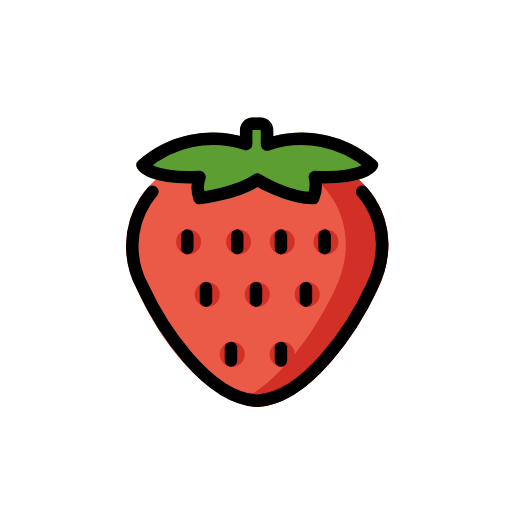
t = 0.00 s
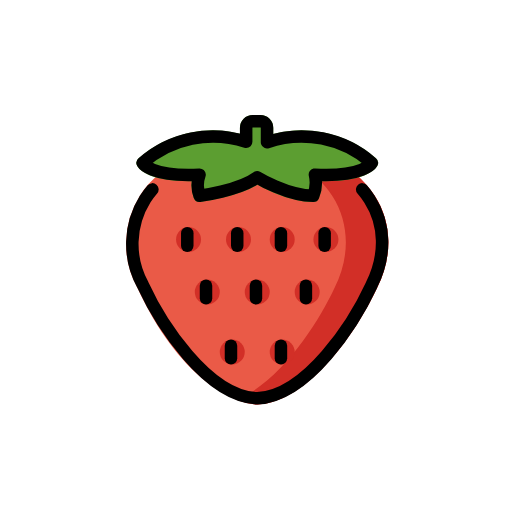
t = 0.48 s
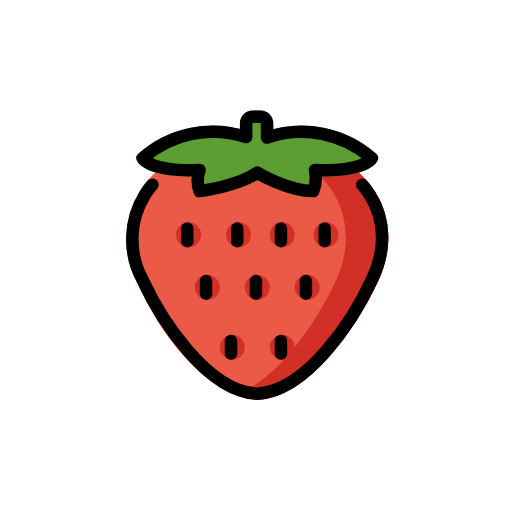
t = 1.43 s
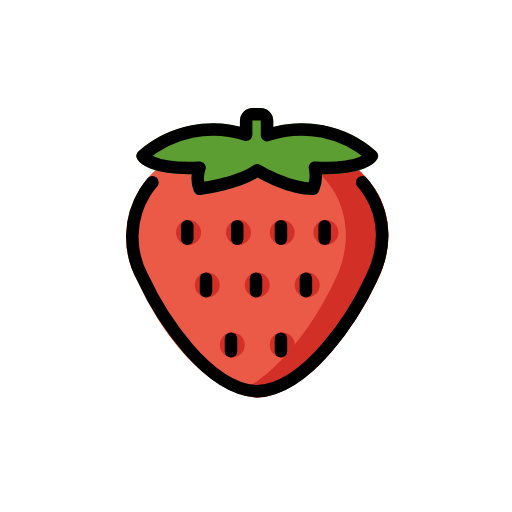
t = 1.90 s
t = 2.38 s: frame unchanged from t = 1.43 s, image omitted
t = 3.33 s: frame unchanged from t = 0.48 s, image omitted

The animated SVG that drew these frames (rendered in a browser with its animation timeline set to each time). Animation: 1 SMIL element (animateTransform=1); one cycle of 3.80 s, repeats indefinitely.

<?xml version='1.0' encoding='utf-8'?>
<svg xmlns="http://www.w3.org/2000/svg" id="emoji" viewBox="-5 -5 82 82" width="200" height="200" role="img">
  <title>OpenMoji: strawberry</title><g><g id="color">
    <path fill="#ea5a47" d="M36.153,60.1681h-.0274l-.0439-.0019c-3.9814-.1885-12.4863-4.3536-19.123-18.7686a14.5371,14.5371,0,0,1,.4423-14.6689c3.4786-5.4161,10.37-8.3526,18.8916-8.0166,8.4278-.2959,15.2793,2.6328,18.7442,8.0371,2.7558,4.3007,2.8877,9.6679.3623,14.7265C52.5026,47.7492,44.7565,59.77,36.2614,60.1662,36.238,60.1671,36.1881,60.1681,36.153,60.1681Z" />
    <path fill="#d22f27" d="M55.0368,26.7491c-3.4649-5.4043-10.3164-8.333-18.7442-8.0371a31.649,31.649,0,0,0-3.5044.0584c6.8992.4828,12.4383,3.3011,15.4373,7.9787,2.7559,4.3008,2.8877,9.668.3623,14.7266-2.5024,5.42-8.6257,15.1239-15.7236,17.921a10.2708,10.2708,0,0,0,3.2175.7694l.0439.002h.0274c.0351,0,.085-.001.1084-.002,8.4951-.3964,16.2412-12.417,19.1377-18.69C57.9245,36.4171,57.7926,31.05,55.0368,26.7491Z" />
    <path fill="#5c9e31" d="M26.9616,27.7258a1,1,0,0,1-.9219-.6153,5.4579,5.4579,0,0,1-.334-2.72c-6.9277.1084-8.4775-1.9932-8.7256-2.4385a1,1,0,0,1,.2159-1.2412,17.9743,17.9743,0,0,1,16.2324-3.9277v-.9316a2.0464,2.0464,0,0,1,2.0439-2.044h1.251a2.0463,2.0463,0,0,1,2.0439,2.044v.9794a17.9573,17.9573,0,0,1,16.4375,3.88,1,1,0,0,1,.2159,1.2412c-.2491.4473-1.8242,2.56-8.8467,2.4366a6.3533,6.3533,0,0,1-.5088,2.7744,1.0015,1.0015,0,0,1-.8994.5625c-3.5869,0-7.4912-1.9766-8.9268-2.7783-3.2646,2.0214-8.9013,2.7392-9.1533,2.77A1.075,1.075,0,0,1,26.9616,27.7258Z" />
    <circle cx="25.1979" cy="33.736" r="2" fill="#d22f27" />
    <circle cx="33.1979" cy="33.736" r="2" fill="#d22f27" />
    <circle cx="40.1979" cy="33.736" r="2" fill="#d22f27" />
    <circle cx="47.1979" cy="33.736" r="2" fill="#d22f27" />
    <circle cx="44.1979" cy="42.1463" r="2" fill="#d22f27" />
    <circle cx="36.1979" cy="42.1463" r="2" fill="#d22f27" />
    <circle cx="28.1979" cy="42.1463" r="2" fill="#d22f27" />
    <circle cx="32.1979" cy="51.7437" r="2" fill="#d22f27" />
    <circle cx="40.1979" cy="51.7437" r="2" fill="#d22f27" />
  </g>
  <g id="line">
    <line x1="24.9942" x2="24.9942" y1="34.7437" y2="32.7282" fill="none" stroke="#000" stroke-linecap="round" stroke-linejoin="round" stroke-width="2" />
    <line x1="32.9942" x2="32.9942" y1="34.7437" y2="32.7282" fill="none" stroke="#000" stroke-linecap="round" stroke-linejoin="round" stroke-width="2" />
    <line x1="39.9942" x2="39.9942" y1="34.7437" y2="32.7282" fill="none" stroke="#000" stroke-linecap="round" stroke-linejoin="round" stroke-width="2" />
    <line x1="46.9942" x2="46.9942" y1="34.7437" y2="32.7282" fill="none" stroke="#000" stroke-linecap="round" stroke-linejoin="round" stroke-width="2" />
    <line x1="43.9942" x2="43.9942" y1="43.154" y2="41.1385" fill="none" stroke="#000" stroke-linecap="round" stroke-linejoin="round" stroke-width="2" />
    <line x1="35.9942" x2="35.9942" y1="43.154" y2="41.1385" fill="none" stroke="#000" stroke-linecap="round" stroke-linejoin="round" stroke-width="2" />
    <line x1="27.9942" x2="27.9942" y1="43.154" y2="41.1385" fill="none" stroke="#000" stroke-linecap="round" stroke-linejoin="round" stroke-width="2" />
    <line x1="31.9942" x2="31.9942" y1="52.7515" y2="50.736" fill="none" stroke="#000" stroke-linecap="round" stroke-linejoin="round" stroke-width="2" />
    <line x1="39.9942" x2="39.9942" y1="52.7515" y2="50.736" fill="none" stroke="#000" stroke-linecap="round" stroke-linejoin="round" stroke-width="2" />
    <path fill="none" stroke="#000" stroke-linecap="round" stroke-linejoin="round" stroke-width="2" d="M45.4354,23.349c7.8372.4,9.11-1.8828,9.11-1.8828a17.0606,17.0606,0,0,0-16.78-3.3117V15.8529a1.0439,1.0439,0,0,0-1.0439-1.0438H35.47a1.0439,1.0439,0,0,0-1.0439,1.0438V18.09a17.031,17.031,0,0,0-16.5755,3.3767s1.2725,2.2824,9.11,1.8828a5.0163,5.0163,0,0,0,0,3.3783s6.28-.7782,9.2376-2.9572c0,0,4.7944,2.9572,8.9651,2.9572A5.55,5.55,0,0,0,45.4354,23.349Z" />
    <path fill="none" stroke="#000" stroke-linecap="round" stroke-linejoin="round" stroke-width="2" d="M53.0032,25.7021a13.6978,13.6978,0,0,1,1.19,1.5887c2.56,3.9955,2.6736,9.0035.31,13.74-2.8141,6.0928-10.2772,17.7635-18.2906,18.1381l-.0447.0019-.0446-.0019C28.1307,58.79,20.6853,47.106,17.8647,40.9806A13.5916,13.5916,0,0,1,18.24,27.27a13.8022,13.8022,0,0,1,1.1712-1.5664" />
  </g>
<animateTransform attributeName="transform" type="translate" values="0 0;0 -1.5;0 0" dur="3.8s" repeatCount="indefinite" /></g></svg>
